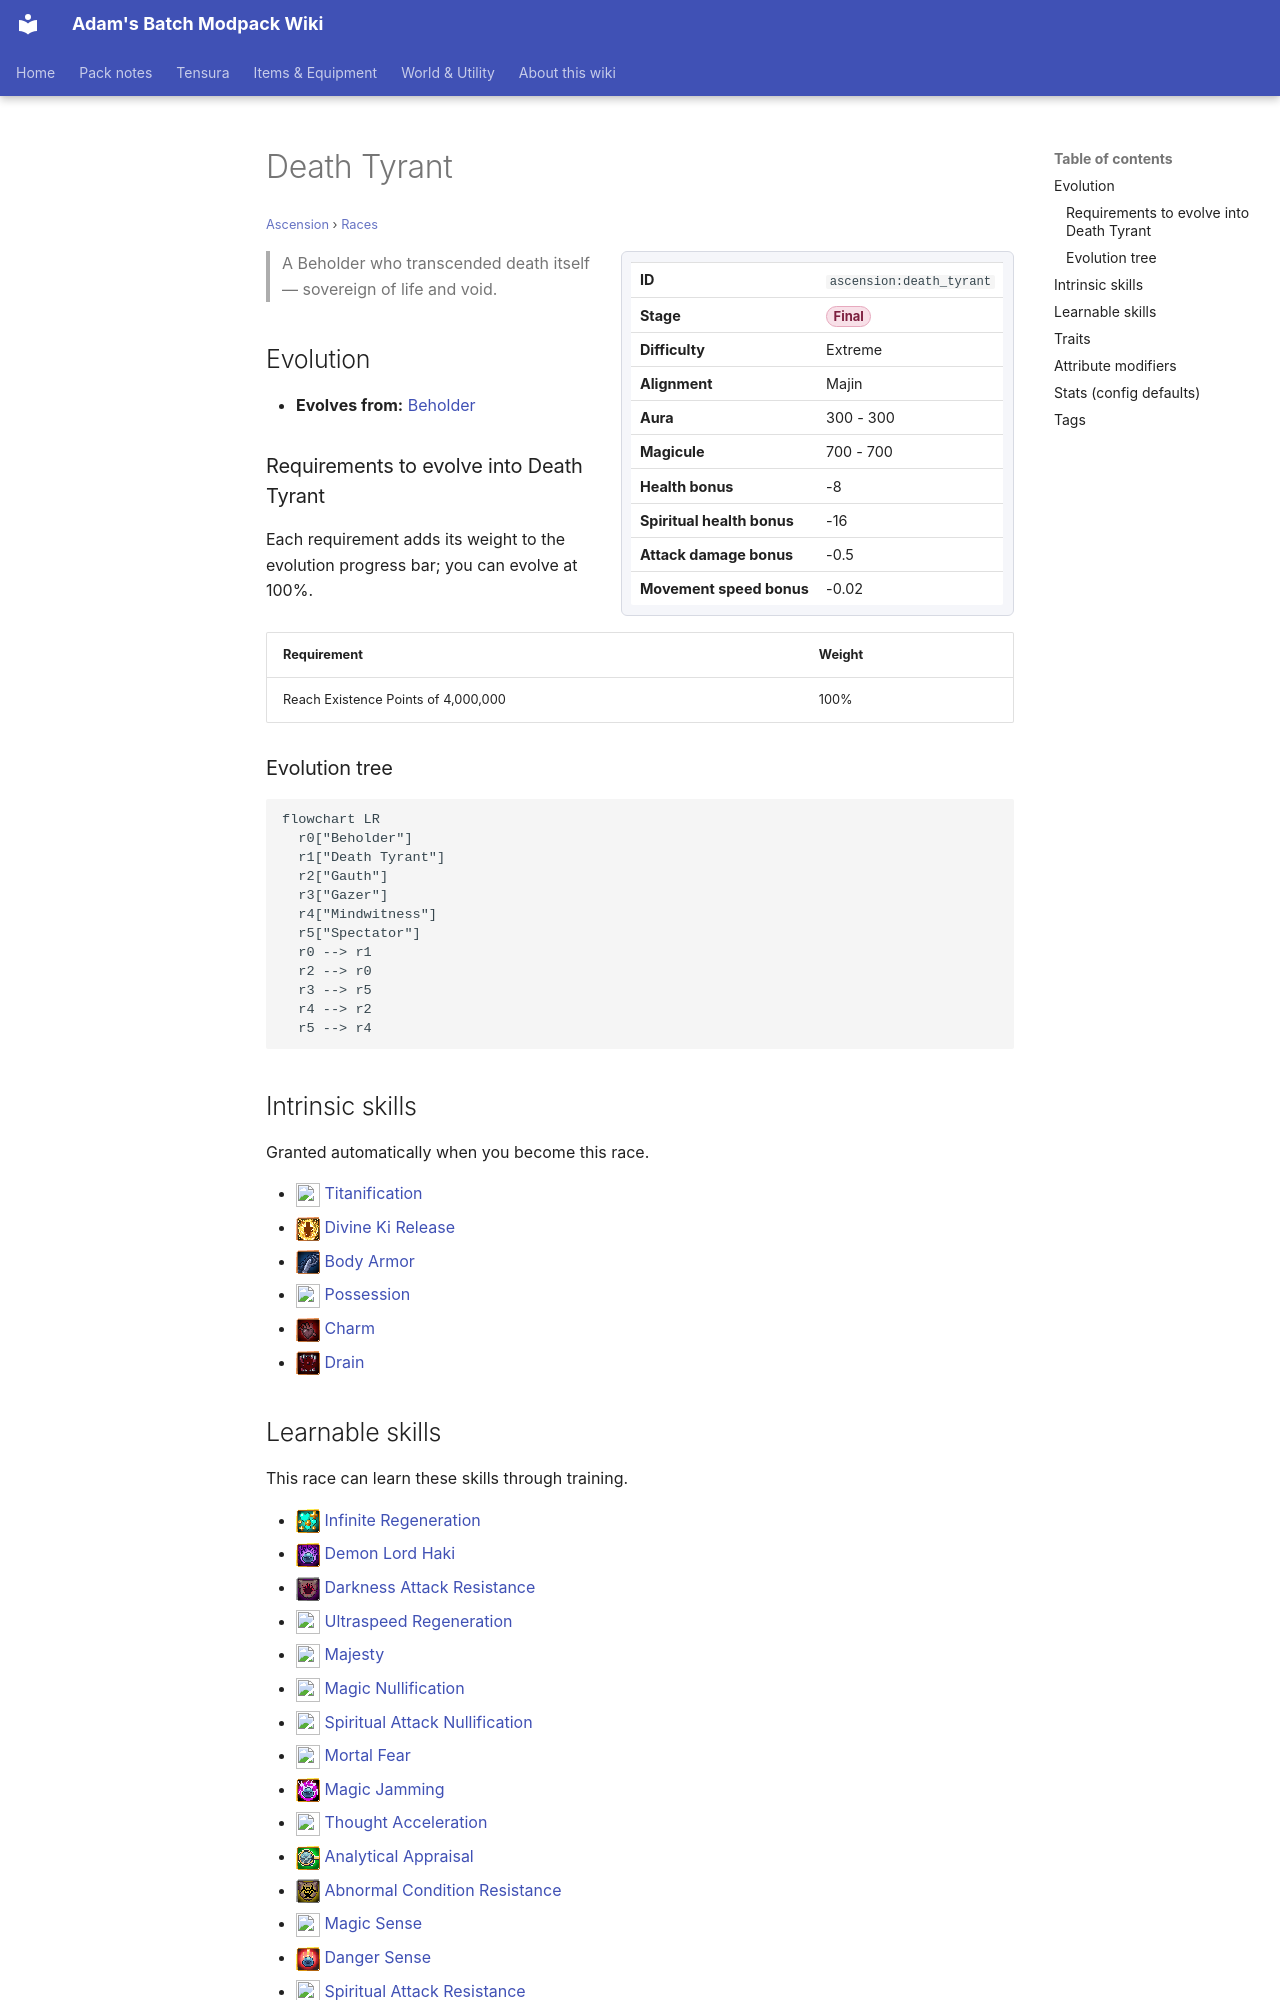

repository: Proteus-Nell/Adams-Batch-MC-Modpack-Wiki · page: ascension/races/death-tyrant/index.html · generator: mkdocs

# Death Tyrant

<small>[Ascension](../index.md) &rsaquo; [Races](index.md)</small>

<div class="infobox" markdown>

| | |
|---|---|
| **ID** | `ascension:death_tyrant` |
| **Stage** | <span class="stage stage-final">Final</span> |
| **Difficulty** | Extreme |
| **Alignment** | Majin |
| **Aura** | 300 - 300 |
| **Magicule** | 700 - 700 |
| **Health bonus** | -8 |
| **Spiritual health bonus** | -16 |
| **Attack damage bonus** | -0.5 |
| **Movement speed bonus** | -0.02 |

</div>

> A Beholder who transcended death itself — sovereign of life and void.

## Evolution

- **Evolves from:** [Beholder](beholder.md)

### Requirements to evolve into Death Tyrant

Each requirement adds its weight to the evolution progress bar; you can evolve at 100%.

| Requirement | Weight |
|---|---|
| Reach Existence Points of 4,000,000 | 100% |

### Evolution tree

```mermaid
flowchart LR
  r0["Beholder"]
  r1["Death Tyrant"]
  r2["Gauth"]
  r3["Gazer"]
  r4["Mindwitness"]
  r5["Spectator"]
  r0 --> r1
  r2 --> r0
  r3 --> r5
  r4 --> r2
  r5 --> r4
```

## Intrinsic skills

Granted automatically when you become this race.

- ![](../../assets/icons/tensura/skill/titanification.png) [Titanification](../../tensura-reincarnated/abilities/intrinsic-skills/titanification.md)
- ![](../../assets/icons/tensura/skill/divine_ki_release.png) [Divine Ki Release](../../tensura-reincarnated/abilities/intrinsic-skills/divine-ki-release.md)
- ![](../../assets/icons/tensura/skill/body_armor.png) [Body Armor](../../tensura-reincarnated/abilities/intrinsic-skills/body-armor.md)
- ![](../../assets/icons/tensura/skill/possession.png) [Possession](../../tensura-reincarnated/abilities/intrinsic-skills/possession.md)
- ![](../../assets/icons/tensura/skill/charm.png) [Charm](../../tensura-reincarnated/abilities/intrinsic-skills/charm.md)
- ![](../../assets/icons/tensura/skill/drain.png) [Drain](../../tensura-reincarnated/abilities/intrinsic-skills/drain.md)
